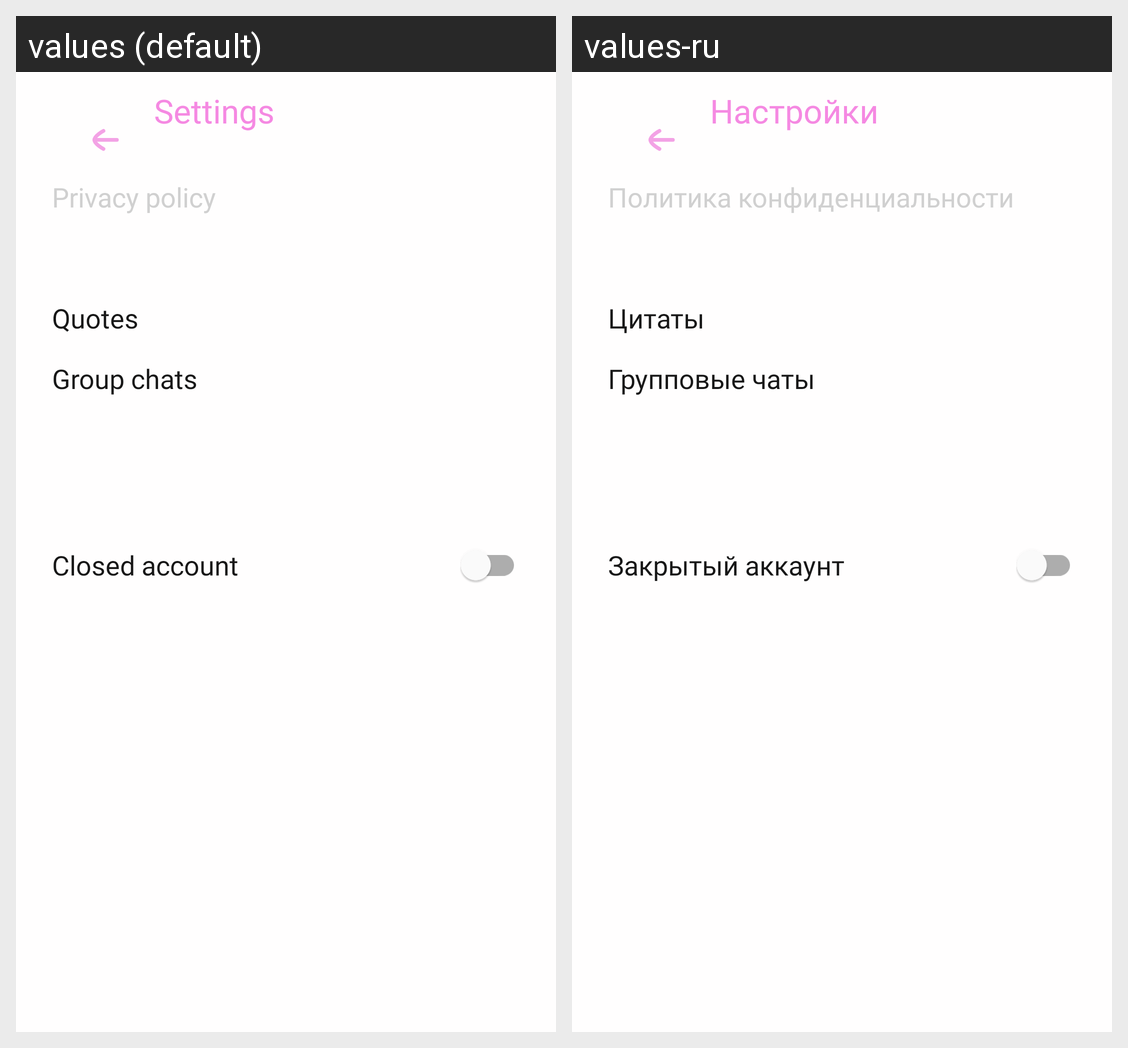

Translations of the strings shown on this Android screen, per locale in the grid:
Android screen res/layout/fragment_privacypolicy.xml rendered under 2 locales, left to right: values (default), values-ru. Device: Nexus 5 (rendered at 1080×1920; each locale shown at half size, 540×960, under a caption strip naming it); theme Theme.Schooly.
Strings drawn on this screen, with the default value and each locale's value (text and hints the layout hard-codes, and strings that could not be matched under every locale, appear in the picture but are not listed):

settings
  values: Settings
  values-ru: Настройки

privacypolicy
  values: Privacy policy
  values-ru: Политика конфиденциальности

zitats
  values: Quotes
  values-ru: Цитаты

group
  values: Group chats
  values-ru: Групповые чаты

closeaccount
  values: Closed account
  values-ru: Закрытый аккаунт
